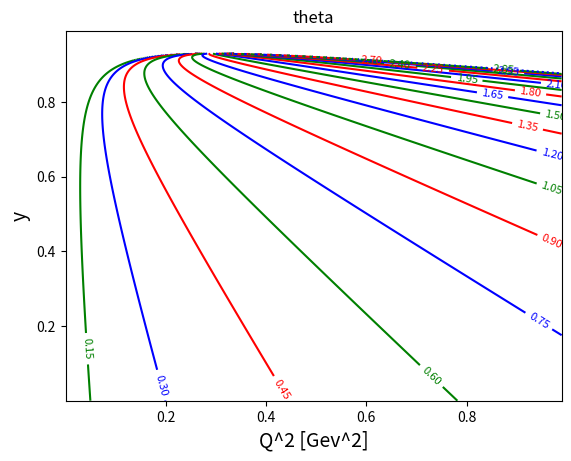

Recreate this plot in Python.
import numpy as np
from mpl_toolkits.mplot3d.axes3d import Axes3D
#import ALLM_num as ALLM
import math
import matplotlib.pyplot as plt
import matplotlib.cm as cm
import matplotlib.animation as animation


#[GeV]
E_mu = 1.5
m_mu = 0.1057
p_mu = np.sqrt(E_mu **2 - m_mu **2)

cordinate_1 = np.arange(0.001, 0.99, 0.001)
cordinate_2 = np.arange(0.001, 0.99, 0.001)
X, Y = np.meshgrid(cordinate_1, cordinate_2)

Z = np.arccos((-X - 2 * m_mu **2 + 2 * E_mu **2 * (1-Y)) / (2 * p_mu * np.sqrt( (E_mu **2 * (1-Y)**2) - m_mu **2) ) )
fig, ax = plt.subplots()
cont_cl = ax.contour(X, Y, Z, 25, colors=['r', 'g', 'b'])
ax.clabel(cont_cl, inline=True, fontsize=8)
plt.xlabel('Q^2 [Gev^2]', fontsize=14)
plt.ylabel('y', fontsize=14)
plt.title('theta')
plt.show()